Run: headless pygame with SDL's dummy video driver; simulated clock (each Clock.tick advances the game by its frame time, no real sleeping); random seed 0; keys injected as events and as key.get_pressed() state; mouse plan: one left click at the window centre at the start of phase 2, then a move to the lower-right quarter at the start of phase 3.
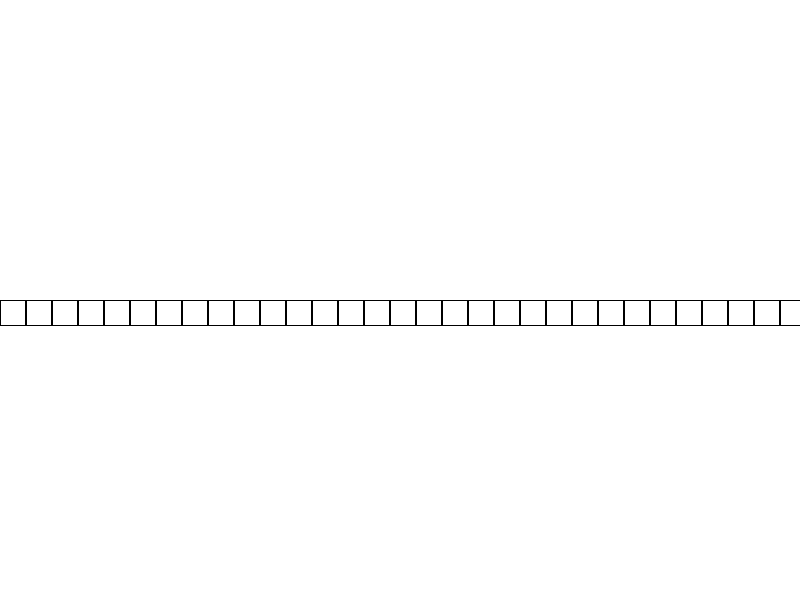
Frame 1 of 4 · flips 1–60 · no input
Frame 2 of 4 · flips 61–180 · clicked the window centre · tapped SPACE, RETURN · held RIGHT (→), D · screen unchanged from frame 1, image omitted
Frame 3 of 4 · flips 181–300 · moved the mouse to the lower-right quarter · held DOWN (↓), S · screen unchanged from frame 2, image omitted
Frame 4 of 4 · flips 301–420 · held LEFT (←), A, UP (↑), W · screen unchanged from frame 3, image omitted

The pygame program that drew these frames:

import pygame

WIDTH = 800
HEIGHT = 600

screen = pygame.display.set_mode((WIDTH, HEIGHT))

running = True

box = [0 for i in range(30)]

while running:
    for event in pygame.event.get():
        if event.type == pygame.QUIT:
            running = False

    mx, my = pygame.mouse.get_pos()
    mb = pygame.mouse.get_pressed()

    if mb[0]: mcol = 2
    elif mb[2]: mcol = 1
    else: mcol = 0


    if 300 < my < 300 + WIDTH//30:
        i = mx // 30
        box[i] = mcol
    pygame.draw.circle(screen, mcol, (mx, my), 3)
    
    screen.fill((255, 255, 255))
    for i in range(0, WIDTH, WIDTH//30):
        col = box[i % WIDTH//30]
        if col == 0:
            pygame.draw.rect(screen, (255, 255, 255), (i, 300, WIDTH//30, WIDTH//30))
            pygame.draw.rect(screen, (0, 0, 0), (i, 300, WIDTH//30, WIDTH//30), 1)
        elif col == 1:
            pygame.draw.rect(screen, (255, 0, 0), (i, 300, WIDTH//30, WIDTH//30))
            pygame.draw.rect(screen, (0, 0, 0), (i, 300, WIDTH//30, WIDTH//30), 1)
        elif col == 2:
            pygame.draw.rect(screen, (0, 255, 0), (i, 300, WIDTH//30, WIDTH//30))
            pygame.draw.rect(screen, (0, 0, 0), (i, 300, WIDTH//30, WIDTH//30), 1)
    box=[box[-1]] + box[:-1]
    pygame.time.wait(60)
    


    pygame.display.flip()

pygame.quit()
